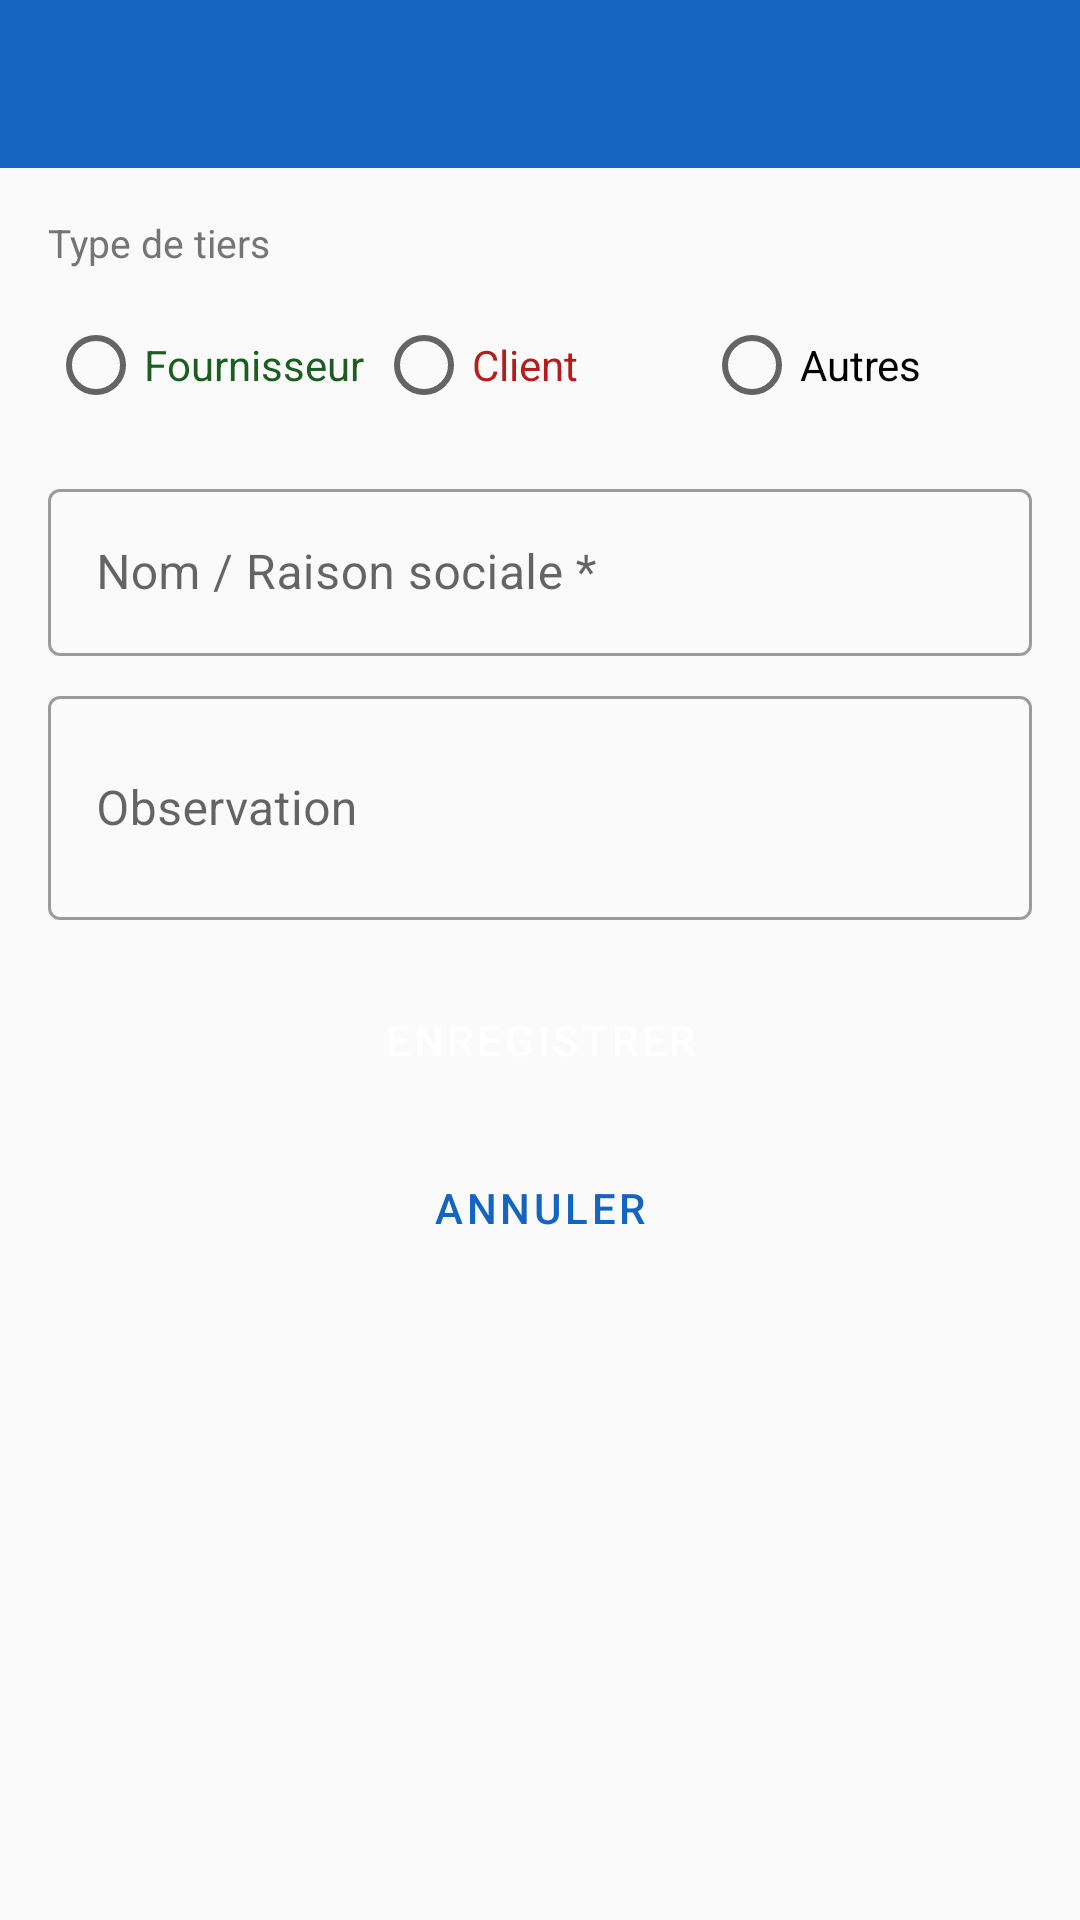

Android layout source for this screen:
<!-- AndroidManifest.xml: application theme Theme.SupCaf -->
<!-- res/layout/activity_tiers_saisie.xml -->
<?xml version="1.0" encoding="utf-8"?>
<LinearLayout xmlns:android="http://schemas.android.com/apk/res/android"
    android:layout_width="match_parent"
    android:layout_height="match_parent"
    android:orientation="vertical"
    android:background="@color/surface">

    <androidx.appcompat.widget.Toolbar
        android:id="@+id/toolbar"
        android:layout_width="match_parent"
        android:layout_height="?attr/actionBarSize"
        android:background="@color/primary"
        android:theme="@style/ThemeOverlay.AppCompat.Dark.ActionBar" />

    <ScrollView
        android:layout_width="match_parent"
        android:layout_height="0dp"
        android:layout_weight="1">

        <LinearLayout
            android:layout_width="match_parent"
            android:layout_height="wrap_content"
            android:orientation="vertical"
            android:padding="16dp">

            
            <TextView
                android:layout_width="wrap_content"
                android:layout_height="wrap_content"
                android:text="Type de tiers"
                android:textSize="13sp"
                android:textColor="@color/text_secondary"
                android:layout_marginBottom="8dp" />

            <RadioGroup
                android:id="@+id/rg_type"
                android:layout_width="match_parent"
                android:layout_height="wrap_content"
                android:orientation="horizontal">

                <RadioButton android:id="@+id/rb_fourn"
                    android:layout_width="0dp" android:layout_weight="1"
                    android:layout_height="wrap_content"
                    android:text="Fournisseur"
                    android:textColor="@color/fournisseur_color" />

                <RadioButton android:id="@+id/rb_client"
                    android:layout_width="0dp" android:layout_weight="1"
                    android:layout_height="wrap_content"
                    android:text="Client"
                    android:textColor="@color/client_color" />

                <RadioButton android:id="@+id/rb_autres"
                    android:layout_width="0dp" android:layout_weight="1"
                    android:layout_height="wrap_content"
                    android:text="Autres" />
            </RadioGroup>

            
            <com.google.android.material.textfield.TextInputLayout
                android:layout_width="match_parent"
                android:layout_height="wrap_content"
                android:hint="Nom / Raison sociale *"
                android:layout_marginTop="12dp"
                style="@style/Widget.MaterialComponents.TextInputLayout.OutlinedBox">
                <com.google.android.material.textfield.TextInputEditText
                    android:id="@+id/et_nom"
                    android:layout_width="match_parent"
                    android:layout_height="wrap_content"
                    android:inputType="textCapWords" />
            </com.google.android.material.textfield.TextInputLayout>

            
            <com.google.android.material.textfield.TextInputLayout
                android:layout_width="match_parent"
                android:layout_height="wrap_content"
                android:hint="@string/observation"
                android:layout_marginTop="8dp"
                style="@style/Widget.MaterialComponents.TextInputLayout.OutlinedBox">
                <com.google.android.material.textfield.TextInputEditText
                    android:id="@+id/et_obs"
                    android:layout_width="match_parent"
                    android:layout_height="wrap_content"
                    android:inputType="textMultiLine"
                    android:minLines="2" />
            </com.google.android.material.textfield.TextInputLayout>

            <Button
                android:id="@+id/btn_enregistrer"
                android:layout_width="match_parent"
                android:layout_height="48dp"
                android:text="@string/enregistrer"
                android:layout_marginTop="16dp"
                style="@style/Widget.MaterialComponents.Button" />

            <Button
                android:id="@+id/btn_annuler"
                android:layout_width="match_parent"
                android:layout_height="48dp"
                android:text="@string/annuler"
                android:layout_marginTop="8dp"
                style="@style/Widget.MaterialComponents.Button.OutlinedButton" />

            <Button
                android:id="@+id/btn_supprimer"
                android:layout_width="match_parent"
                android:layout_height="48dp"
                android:text="Supprimer"
                android:textColor="@android:color/holo_red_dark"
                android:layout_marginTop="16dp"
                android:visibility="gone"
                style="@style/Widget.MaterialComponents.Button.TextButton" />

        </LinearLayout>
    </ScrollView>
</LinearLayout>
<!-- resources referenced by this layout -->
<resources>
  <color name="client_color">#B71C1C</color>
  <color name="fournisseur_color">#1B5E20</color>
  <color name="primary">#1565C0</color>
  <color name="surface">#FAFAFA</color>
  <color name="text_secondary">#757575</color>
  <string name="annuler">Annuler</string>
  <string name="enregistrer">Enregistrer</string>
  <string name="observation">Observation</string>
  <style name="Theme.SupCaf" parent="Theme.MaterialComponents.Light.NoActionBar">
          <item name="colorPrimary">@color/primary</item>
          <item name="colorPrimaryVariant">@color/primary_dark</item>
          <item name="colorOnPrimary">@color/white</item>
          <item name="colorSecondary">@color/accent</item>
          <item name="colorOnSecondary">@color/white</item>
          <item name="android:statusBarColor">@color/primary_dark</item>
          <item name="android:windowBackground">@color/surface</item>
      </style>
  <color name="primary_dark">#0D47A1</color>
  <color name="white">#FFFFFF</color>
  <color name="accent">#FF6F00</color>
</resources>
